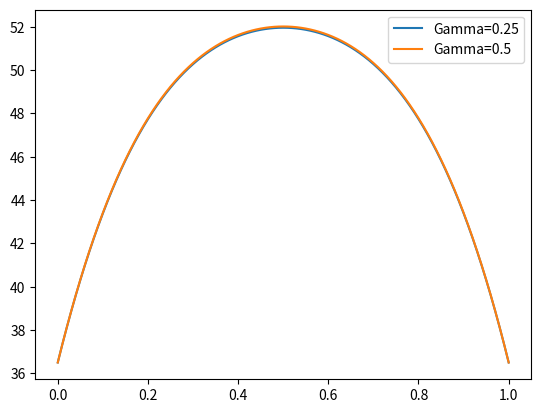

Reproduce this figure in Python.
#!/usr/bin/env python3
# -*- coding: utf-8 -*-
"""
Created on Tue Dec  3 18:17:28 2024

@author: rosatrullcastanyer
"""

import numpy as np
import matplotlib.pyplot as plt

gammas = [0.5/2, 1/2]
n = 101  
X = np.linspace(0, 1, n)  
dx = 1 / (n - 1)  
t_a = 0.025  
T_0=(0.02**2*944000)/(0.56)

def gauss_seidel(A, b, error):
    x = np.zeros_like(b)  # Vector inicial amb zeros
    diff = 1e6   # Inicialitzar la diferència com un valor gran

    while diff > error:  # Criteri de parada
        x_old = x.copy()  # Guardar l'iteració anterior
        for i in range(len(b)):
            sum1 = np.dot(A[i, :i], x[:i])
            sum2 = np.dot(A[i, i+1:], x[i+1:])
            x[i] = (b[i] - sum1 - sum2) / A[i, i]

        diff = np.linalg.norm(x - x_old, ord=np.inf)  # Norma infinita (màxima diferència absoluta)

    return x



def matriuA(n, gamma):
    A = np.zeros((n-2, n-2)) 
    for i in range(n-2):
        A[i, i] = 1 + 2 * gamma
        if i > 0:
            A[i, i-1] = -gamma
        if i < n-3:
            A[i, i+1] = -gamma
    return A

def matriuM(n, gamma):
    M = np.zeros((n-2, n-2)) 
    for i in range(n-2):
        M[i, i] = 1 - 2 * gamma
        if i > 0:
            M[i, i-1] = gamma
        if i < n-3:
            M[i, i+1] = gamma
    return M

def solucio(gamma, n, t_a, dx):
    dt = gamma * dx**2
    m = int(t_a / dt) + 1  
    T = np.zeros((n, m)) 
    T[:, 0] = 309.65/T_0  
    T[0, :] = 309.65/T_0  
    T[-1, :] = 309.65/T_0   
    
    A = matriuA(n, gamma)
    M = matriuM(n, gamma)
    
    
    for t in range(1,m):
        b = np.dot(M, T[1:-1, t-1])  + dt
        b[0] += 2*gamma *309.65/T_0
        b[-1] += 2*gamma  *309.65/T_0
        
        T[1:-1, t] = gauss_seidel(A, b,1e-6) #Omplim les columnes interiors        
    
    return T*T_0


solucions = []
for gamma in gammas:
    T = solucio(gamma, n, t_a, dx)
    solucions.append((T[:, -1], gamma))

#print(solucions)
plt.plot(X,solucions[0][0]-273.15, label=f"Gamma={gammas[0]}")
plt.plot(X,solucions[1][0]-273.15, label=f"Gamma={gammas[1]}")    
plt.legend()
plt.show()